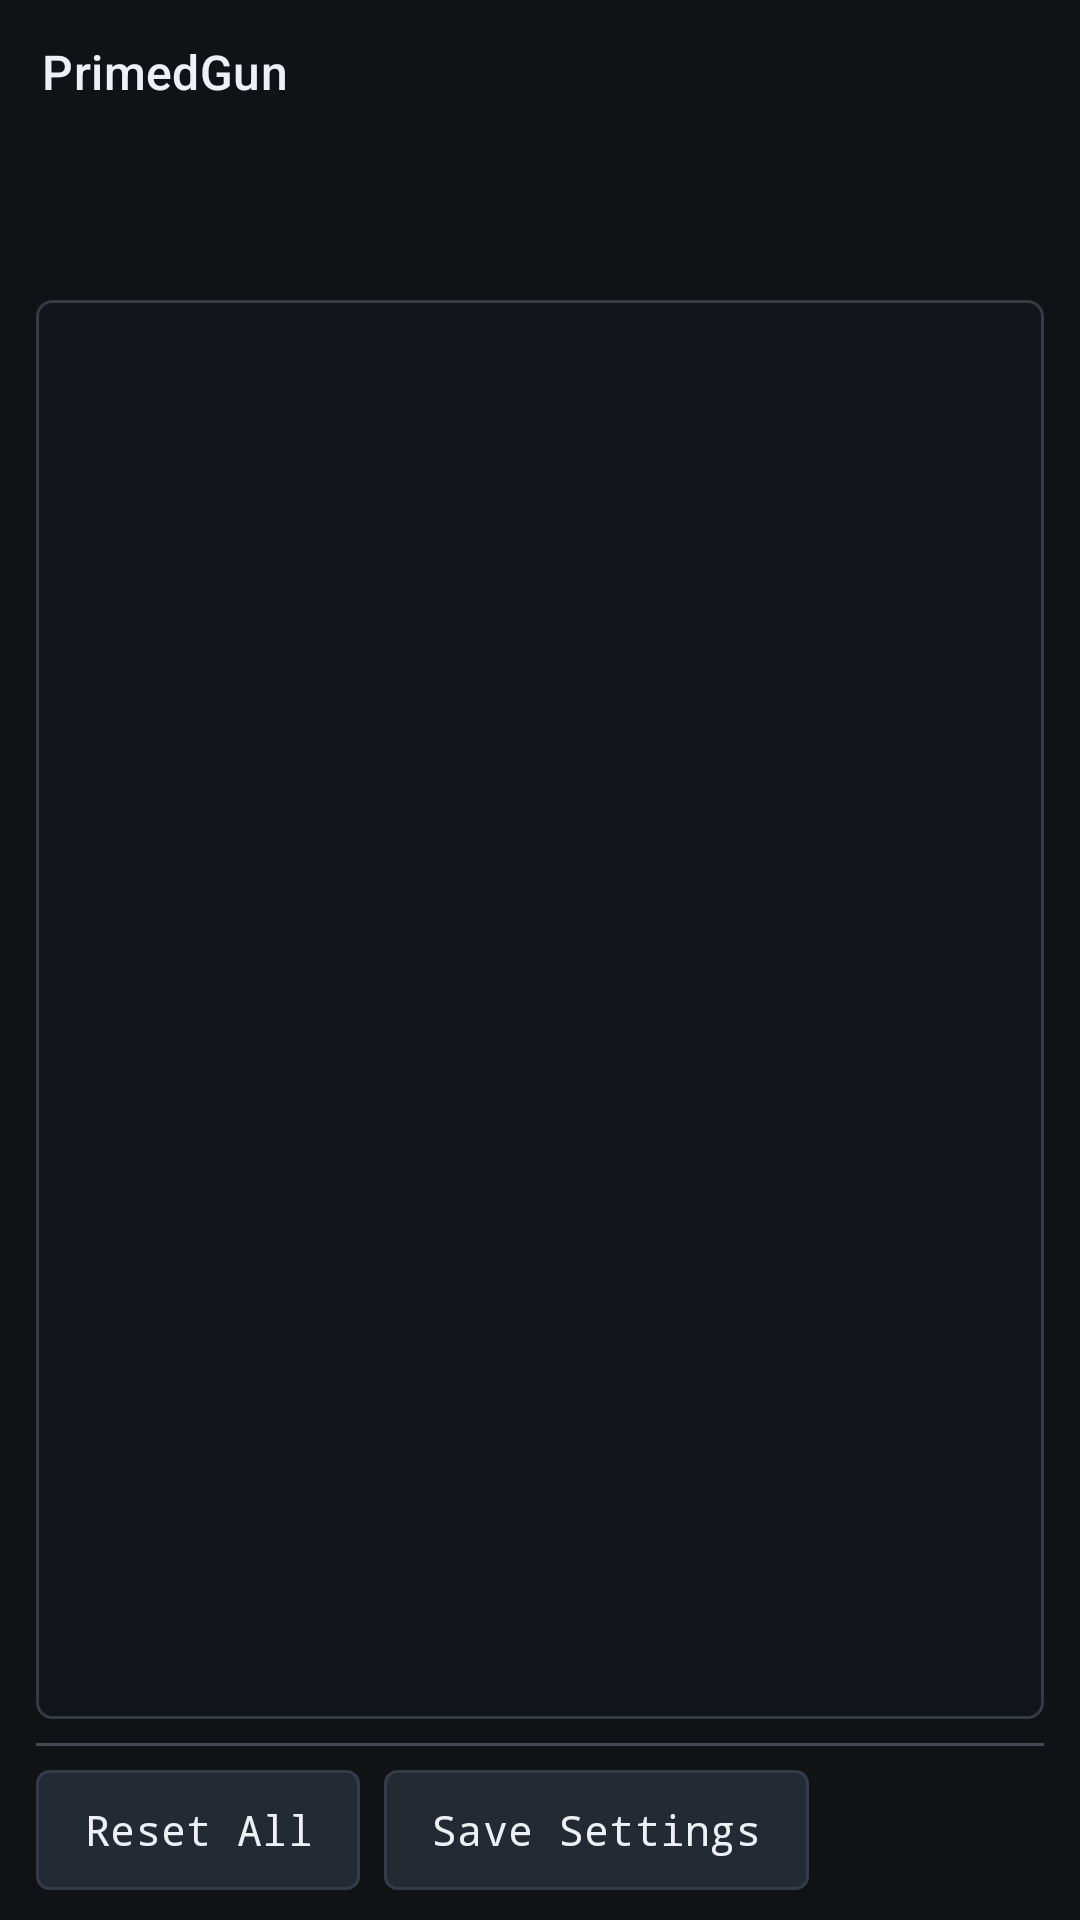

Produce the Android XML layout that renders to this screen, including the resource entries it uses.
<!-- AndroidManifest.xml: activity theme Theme.PrimedGun.Main -->
<!-- res/layout/activity_launcher.xml -->
<?xml version="1.0" encoding="utf-8"?>
<LinearLayout xmlns:android="http://schemas.android.com/apk/res/android"
    xmlns:app="http://schemas.android.com/apk/res-auto"
    xmlns:tools="http://schemas.android.com/tools"
    android:id="@+id/main_root"
    android:layout_width="match_parent"
    android:layout_height="match_parent"
    android:background="@color/primedgun_background"
    android:orientation="vertical">

    <com.google.android.material.appbar.MaterialToolbar
        android:id="@+id/main_toolbar"
        android:layout_width="match_parent"
        android:layout_height="48dp"
        android:background="@color/primedgun_background"
        app:contentInsetStart="14dp"
        app:title="@string/primedgun_title"
        app:titleTextAppearance="@style/PrimedGunToolbarTitle"
        app:titleTextColor="@color/primedgun_text" />

    <com.google.android.material.tabs.TabLayout
        android:id="@+id/main_tabs"
        android:layout_width="match_parent"
        android:layout_height="wrap_content"
        android:layout_marginStart="12dp"
        android:layout_marginEnd="12dp"
        android:background="@color/primedgun_background"
        app:tabGravity="start"
        app:tabIndicatorColor="@color/primedgun_accent"
        app:tabIndicatorHeight="2dp"
        app:tabMode="scrollable"
        app:tabPaddingEnd="14dp"
        app:tabPaddingStart="14dp"
        app:tabRippleColor="@color/primedgun_ripple"
        app:tabSelectedTextColor="@color/primedgun_text"
        app:tabTextAppearance="@style/PrimedGunTabText"
        app:tabTextColor="@color/primedgun_text_muted" />

    <FrameLayout
        android:id="@+id/main_content"
        android:layout_width="match_parent"
        android:layout_height="0dp"
        android:layout_marginStart="12dp"
        android:layout_marginTop="4dp"
        android:layout_marginEnd="12dp"
        android:layout_weight="1"
        android:background="@drawable/primedgun_panel_background" />

    <View
        android:layout_width="match_parent"
        android:layout_height="1dp"
        android:layout_marginStart="12dp"
        android:layout_marginTop="8dp"
        android:layout_marginEnd="12dp"
        android:background="@color/primedgun_separator" />

    <LinearLayout
        android:layout_width="match_parent"
        android:layout_height="wrap_content"
        android:gravity="center_vertical"
        android:orientation="horizontal"
        android:paddingStart="12dp"
        android:paddingTop="8dp"
        android:paddingEnd="12dp"
        android:paddingBottom="10dp">

        <Button
            android:id="@+id/main_reset_all"
            style="@style/PrimedGunButton"
            android:layout_width="wrap_content"
            android:layout_height="wrap_content"
            android:minHeight="40dp"
            android:text="@string/primedgun_reset_all" />

        <Button
            android:id="@+id/main_save_settings"
            style="@style/PrimedGunButton"
            android:layout_width="wrap_content"
            android:layout_height="wrap_content"
            android:layout_marginStart="8dp"
            android:minHeight="40dp"
            android:text="@string/primedgun_save_settings" />

        <TextView
            android:id="@+id/main_status"
            style="@style/PrimedGunMutedLabel"
            android:layout_width="wrap_content"
            android:layout_height="wrap_content"
            android:layout_marginStart="12dp"
            android:textColor="@color/primedgun_accent_text"
            android:visibility="gone"
            tools:text="Unsaved changes"
            tools:visibility="visible" />

        <TextView
            android:id="@+id/main_credit"
            style="@style/PrimedGunMutedLabel"
            android:layout_width="0dp"
            android:layout_height="wrap_content"
            android:layout_marginStart="12dp"
            android:layout_weight="1"
            android:gravity="end"
            android:textAlignment="viewEnd"
            tools:text="By Nobbie and iChris4   v2.0.0" />
    </LinearLayout>
</LinearLayout>
<!-- resources referenced by this layout -->
<resources>
  <color name="primedgun_accent">#C2802E</color>
  <color name="primedgun_accent_text">#F0A12A</color>
  <color name="primedgun_background">#101215</color>
  <color name="primedgun_ripple">#33F0A12A</color>
  <color name="primedgun_separator">#444955</color>
  <color name="primedgun_text">#EDF0F4</color>
  <color name="primedgun_text_muted">#858B94</color>
  <!-- drawable primedgun_panel_background (drawable) -->
  <?xml version="1.0" encoding="utf-8"?>
  <shape xmlns:android="http://schemas.android.com/apk/res/android" android:shape="rectangle">
      <solid android:color="@color/primedgun_panel" />
      <stroke android:width="1dp" android:color="@color/primedgun_panel_border" />
      <corners android:radius="5dp" />
  </shape>
  <string name="primedgun_reset_all">Reset All</string>
  <string name="primedgun_save_settings">Save Settings</string>
  <string name="primedgun_title">PrimedGun</string>
  <style name="PrimedGunButton" parent="Widget.Material3.Button.TextButton">
          <item name="android:background">@drawable/primedgun_control_background</item>
          <item name="backgroundTint">@null</item>
          <item name="android:textColor">@color/primedgun_button_text</item>
          <item name="android:textAllCaps">false</item>
          <item name="android:textSize">14sp</item>
          <item name="android:fontFamily">monospace</item>
          <item name="android:minHeight">48dp</item>
          <item name="android:insetTop">0dp</item>
          <item name="android:insetBottom">0dp</item>
          <item name="android:paddingStart">16dp</item>
          <item name="android:paddingEnd">16dp</item>
          <item name="iconTint">@color/primedgun_button_text</item>
          <item name="rippleColor">@color/primedgun_ripple</item>
      </style>
  <style name="PrimedGunMutedLabel" parent="Widget.AppCompat.TextView">
          <item name="android:textColor">@color/primedgun_text_muted</item>
          <item name="android:textSize">13sp</item>
          <item name="android:fontFamily">monospace</item>
      </style>
  <style name="PrimedGunTabText" parent="TextAppearance.Material3.TitleSmall">
          <item name="android:fontFamily">monospace</item>
          <item name="android:textAllCaps">false</item>
      </style>
  <style name="PrimedGunToolbarTitle" parent="TextAppearance.Material3.TitleMedium">
          <item name="android:textColor">@color/primedgun_text</item>
          <item name="android:fontFamily">monospace</item>
      </style>
  <color name="primedgun_panel">#121519</color>
  <color name="primedgun_panel_border">#353A43</color>
  <color name="primedgun_control">#242A33</color>
  <style name="PrimedGunMaterialDialog" parent="ThemeOverlay.Material3.MaterialAlertDialog">
          <item name="colorPrimary">@color/primedgun_accent_text</item>
          <item name="colorSurface">@color/primedgun_panel</item>
          <item name="colorSurfaceContainerHigh">@color/primedgun_panel</item>
          <item name="colorOnSurface">@color/primedgun_text</item>
          <item name="colorOnSurfaceVariant">@color/primedgun_text_muted</item>
          <item name="android:fontFamily">monospace</item>
      </style>
  <style name="PrimedGunSlider" parent="Widget.Material3.Slider">
          <item name="tickVisibilityMode">hidden</item>
          <item name="labelBehavior">gone</item>
      </style>
  <color name="primedgun_control_disabled">#1F2126</color>
  <color name="primedgun_control_pressed">#303844</color>
  <color name="primedgun_control_border">#343C49</color>
</resources>
